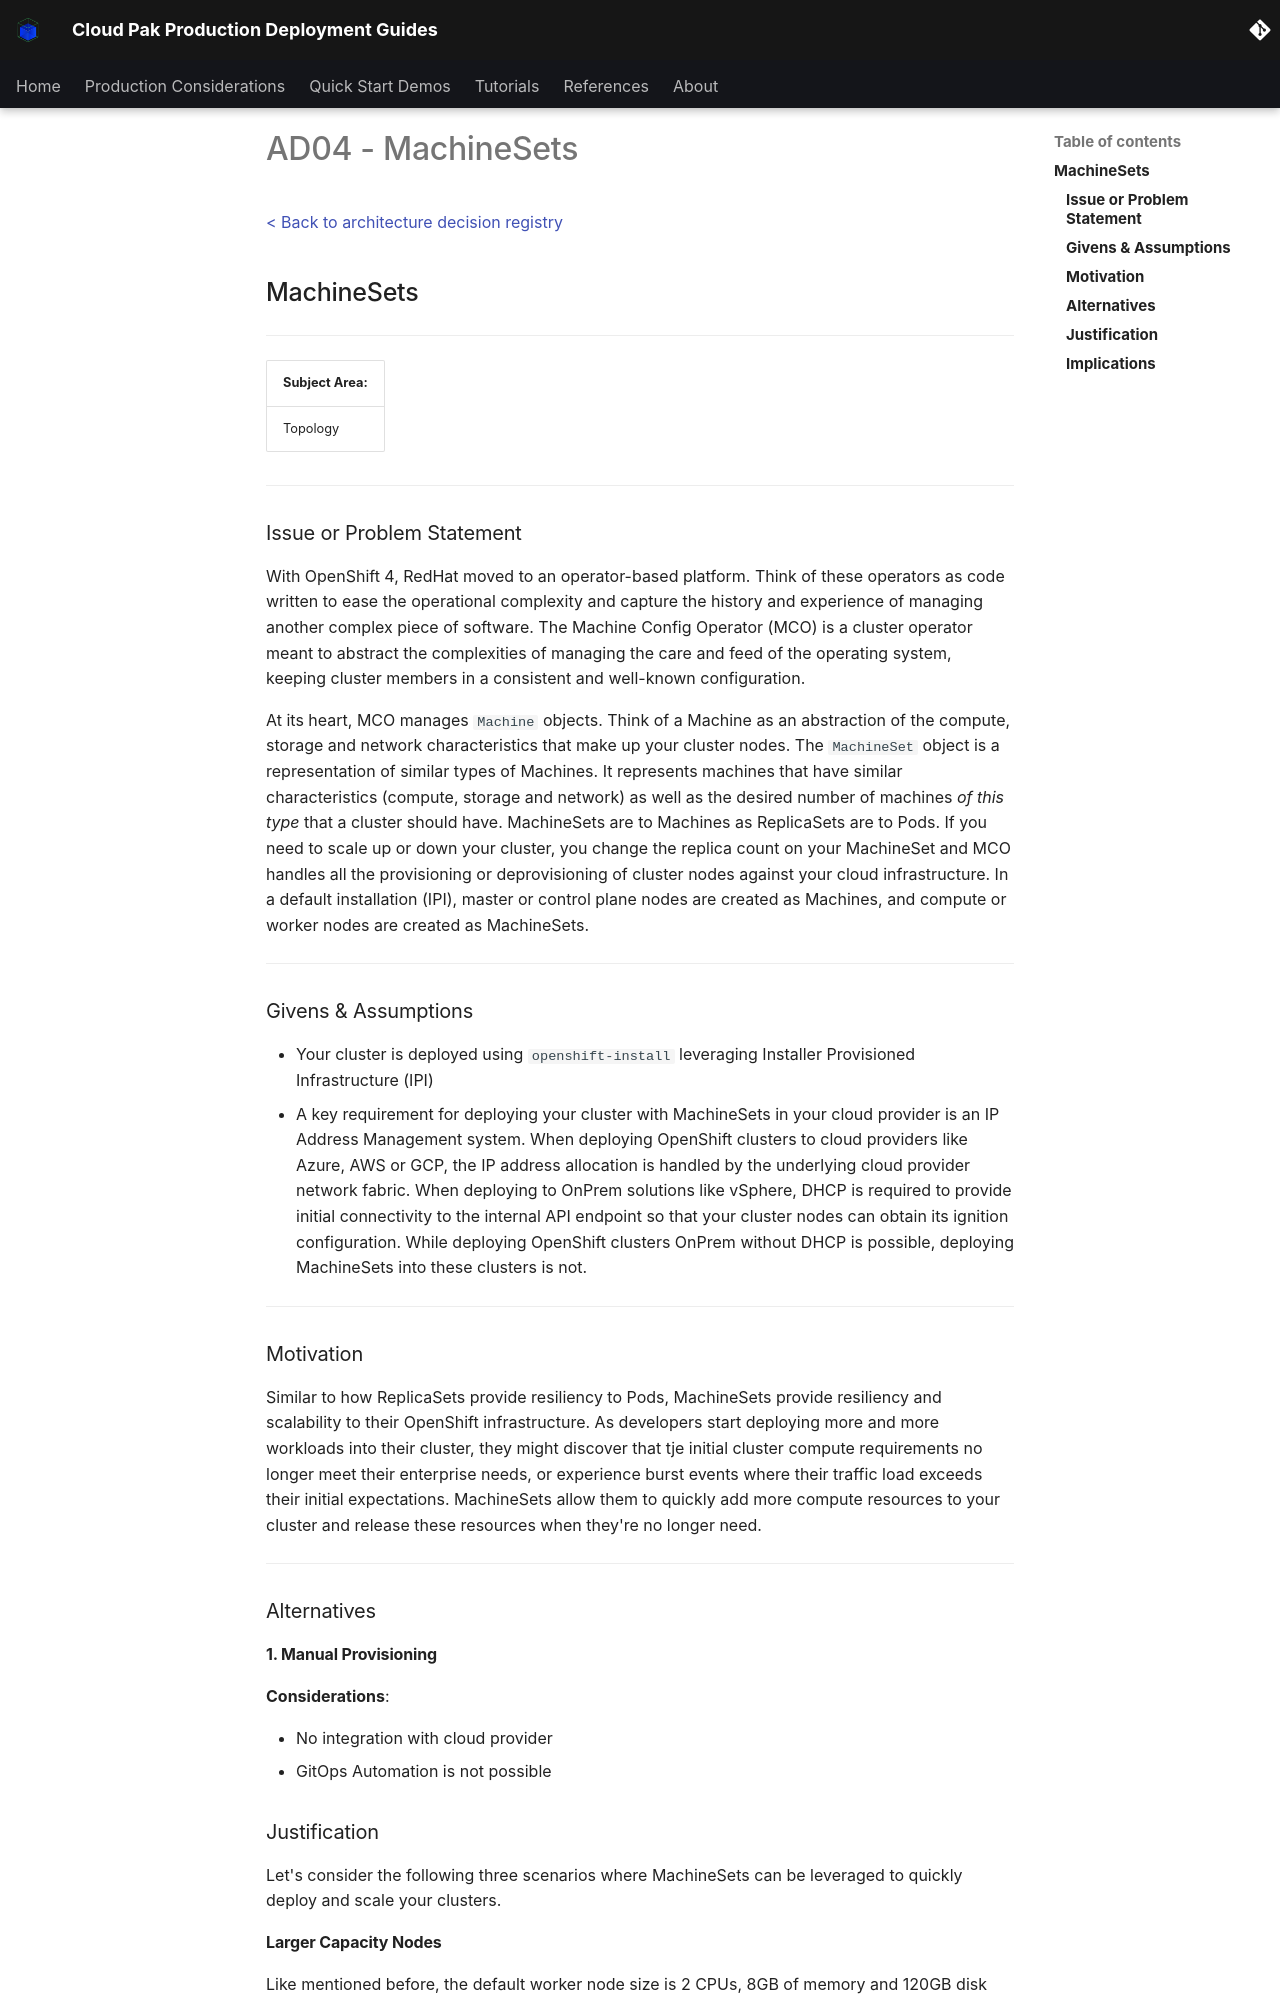

repository: ncolon/production-deployment-guides · page: infrastructure/ad/ad04-machinesets/index.html · generator: mkdocs

<!--- cSpell:ignore autoscaler -->

# AD04 - MachineSets

[< Back to architecture decision registry](../../ad/)
  
## MachineSets

***
|  **Subject Area:**      |
|-------------------------|
|    Topology             |

***

### Issue or Problem Statement

With OpenShift 4, RedHat moved to an operator-based platform. Think of these operators as code written to ease the operational complexity and capture the history and experience of managing another complex piece of software. The Machine Config Operator (MCO) is a cluster operator meant to abstract the complexities of managing the care and feed of the operating system, keeping cluster members in a consistent and well-known configuration.

At its heart, MCO manages `Machine` objects. Think of a Machine as an abstraction of the compute, storage and network characteristics that make up your cluster nodes. The `MachineSet` object is a representation of similar types of Machines. It represents machines that have similar characteristics (compute, storage and network) as well as the desired number of machines _of this type_ that a cluster should have. MachineSets are to Machines as ReplicaSets are to Pods. If you need to scale up or down your cluster, you change the replica count on your MachineSet and MCO handles all the provisioning or deprovisioning of cluster nodes against your cloud infrastructure. In a default installation (IPI), master or control plane nodes are created as Machines, and compute or worker nodes are created as MachineSets.

***

### Givens & Assumptions

* Your cluster is deployed using `openshift-install` leveraging Installer Provisioned Infrastructure (IPI)
* A key requirement for deploying your cluster with MachineSets in your cloud provider is an IP Address Management system. When deploying OpenShift clusters to cloud providers like Azure, AWS or GCP, the IP address allocation is handled by the underlying cloud provider network fabric. When deploying to OnPrem solutions like vSphere, DHCP is required to provide initial connectivity to the internal API endpoint so that your cluster nodes can obtain its ignition configuration. While deploying OpenShift clusters OnPrem without DHCP is possible, deploying MachineSets into these clusters is not.

***

### Motivation

Similar to how ReplicaSets provide resiliency to Pods, MachineSets provide resiliency and scalability to their OpenShift infrastructure. As developers start deploying more and more workloads into their cluster, they might discover that tje initial cluster compute requirements no longer meet their enterprise needs, or experience burst events where their traffic load exceeds their initial expectations. MachineSets allow them to quickly add more compute resources to your cluster and release these resources when they're no longer need.

***

### Alternatives

#### 1. Manual Provisioning

**Considerations**:  

* No integration with cloud provider
* GitOps Automation is not possible

### Justification

Let's consider the following three scenarios where MachineSets can be leveraged to quickly deploy and scale your clusters.
